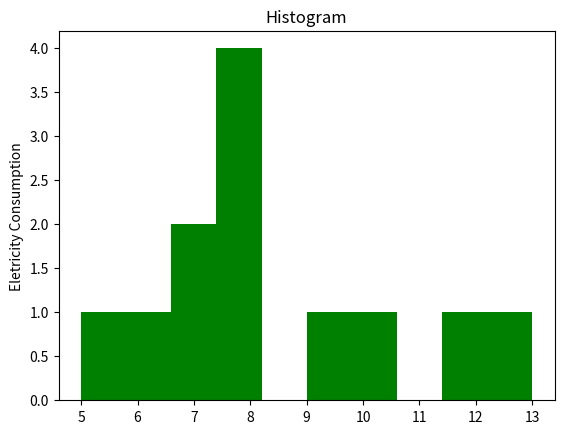

Python code for this plot:
import numpy as np
import pandas as pd
import matplotlib.pyplot as plt


Month = ['Jan', 'Feb', 'March', 'April', 'May', 'June', 'July', 'Aug', 'Sep', 'Oct', 'Nov', 'Dec']
Customer1 = [12, 13, 9, 8, 7, 8, 8, 7, 6, 5, 8, 10]
Customer2 = [14, 16, 11, 7, 6, 6, 7, 6, 5, 8, 9, 12]


'''
plt.scatter(Month, Customer1, color='red', label="Customer1")
plt.scatter(Month, Customer2, color='blue', label="Customer2")
plt.xlabel("Months")
plt.ylabel("Electricity Consumption")
plt.title("Scatter Plot of Building Conumption")
plt.grid()
plt.legend(loc='best')

plt.show()
'''


plt.hist(Customer1, 10, color='green')
plt.ylabel("Eletricity Consumption")
plt.title("Histogram")
plt.show()


'''
plt.bar(Month, Customer1, width=0.8, color='b')
plt.show()
'''
